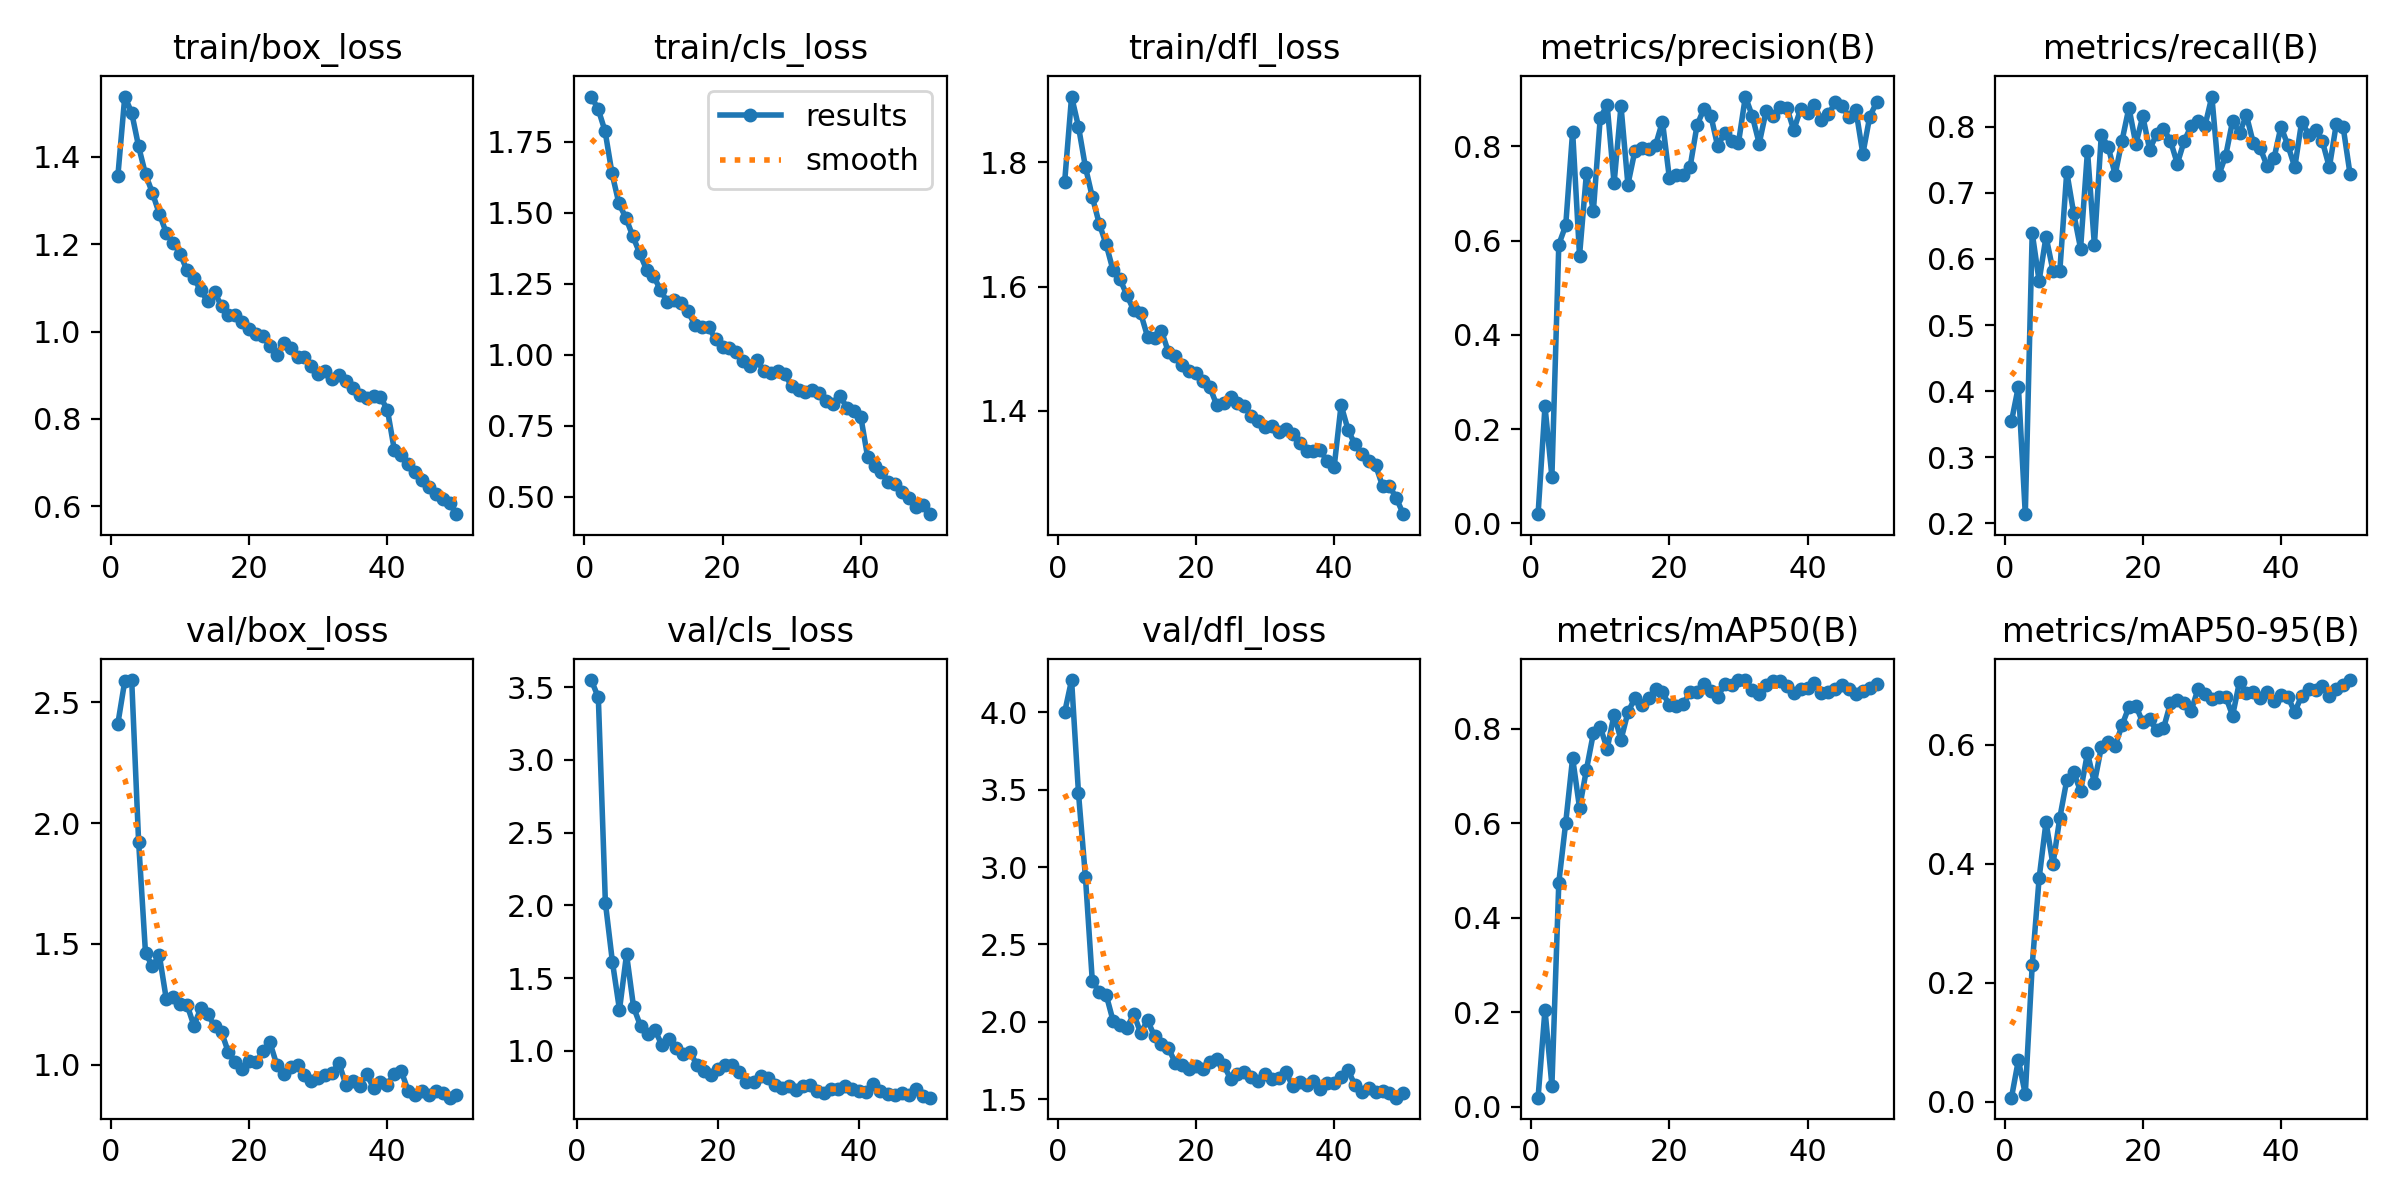

The file beside this chart, header and first rows:
epoch, train/box_loss, train/cls_loss, train/dfl_loss, metrics/precision(B), metrics/recall(B), metrics/mAP50(B), metrics/mAP50-95(B), val/box_loss, val/cls_loss, val/dfl_loss, lr/pg0, lr/pg1, lr/pg2
1, 1.357, 1.909, 1.769, 0.01965, 0.3544, 0.01915, 0.00704, 2.412, inf, 4, 0.0005527, 0.0005527, 0.0005527
2, 1.538, 1.865, 1.905, 0.2487, 0.407, 0.2054, 0.07008, 2.588, 3.549, 4.207, 0.001086, 0.001086, 0.001086
3, 1.501, 1.787, 1.857, 0.09914, 0.214, 0.04474, 0.0129, 2.592, 3.429, 3.476, 0.001598, 0.001598, 0.001598
4, 1.424, 1.638, 1.792, 0.592, 0.6394, 0.4744, 0.2294, 1.924, 2.018, 2.938, 0.001568, 0.001568, 0.001568
5, 1.361, 1.533, 1.744, 0.6325, 0.5667, 0.6013, 0.3756, 1.462, 1.61, 2.264, 0.001568, 0.001568, 0.001568
6, 1.318, 1.482, 1.701, 0.8318, 0.6339, 0.7382, 0.47, 1.408, 1.282, 2.194, 0.001535, 0.001535, 0.001535
7, 1.27, 1.418, 1.668, 0.5684, 0.5825, 0.6327, 0.3987, 1.453, 1.663, 2.176, 0.001502, 0.001502, 0.001502
8, 1.226, 1.358, 1.626, 0.7435, 0.5825, 0.7136, 0.4775, 1.273, 1.299, 2.008, 0.001469, 0.001469, 0.001469
9, 1.204, 1.299, 1.612, 0.6628, 0.7316, 0.7902, 0.5402, 1.282, 1.168, 1.979, 0.001436, 0.001436, 0.001436
10, 1.179, 1.279, 1.586, 0.8615, 0.6694, 0.8036, 0.5537, 1.253, 1.113, 1.961, 0.001403, 0.001403, 0.001403
11, 1.141, 1.228, 1.562, 0.8876, 0.6158, 0.7578, 0.5216, 1.249, 1.146, 2.051, 0.00137, 0.00137, 0.00137
12, 1.122, 1.186, 1.557, 0.7219, 0.7635, 0.8301, 0.5862, 1.163, 1.04, 1.928, 0.001337, 0.001337, 0.001337
13, 1.094, 1.193, 1.519, 0.8858, 0.621, 0.7768, 0.5357, 1.234, 1.081, 2.01, 0.001304, 0.001304, 0.001304
14, 1.069, 1.183, 1.517, 0.7192, 0.7877, 0.8347, 0.5954, 1.209, 1.017, 1.907, 0.001271, 0.001271, 0.001271
15, 1.091, 1.152, 1.529, 0.7901, 0.7696, 0.8647, 0.6041, 1.16, 0.9781, 1.855, 0.001238, 0.001238, 0.001238
16, 1.058, 1.104, 1.495, 0.7959, 0.7274, 0.8508, 0.5979, 1.135, 0.9911, 1.832, 0.001205, 0.001205, 0.001205
17, 1.039, 1.097, 1.489, 0.7943, 0.779, 0.8646, 0.6326, 1.051, 0.9008, 1.736, 0.001172, 0.001172, 0.001172
18, 1.039, 1.096, 1.473, 0.8026, 0.8288, 0.8835, 0.6635, 1.012, 0.862, 1.722, 0.001139, 0.001139, 0.001139
19, 1.022, 1.054, 1.464, 0.8529, 0.7737, 0.8771, 0.6656, 0.9839, 0.8337, 1.695, 0.001106, 0.001106, 0.001106
20, 1.005, 1.027, 1.461, 0.7331, 0.8158, 0.85, 0.6372, 1.018, 0.874, 1.713, 0.001073, 0.001073, 0.001073
21, 0.9937, 1.024, 1.448, 0.7393, 0.7653, 0.8482, 0.6423, 1.012, 0.9046, 1.697, 0.00104, 0.00104, 0.00104
22, 0.9905, 1.009, 1.438, 0.7405, 0.789, 0.8529, 0.6238, 1.056, 0.9007, 1.742, 0.001007, 0.001007, 0.001007
23, 0.966, 0.9778, 1.41, 0.7567, 0.7965, 0.8772, 0.6273, 1.093, 0.8562, 1.758, 0.0009739, 0.0009739, 0.0009739
24, 0.9469, 0.9607, 1.413, 0.8447, 0.779, 0.878, 0.6695, 1, 0.7866, 1.723, 0.0009409, 0.0009409, 0.0009409
25, 0.9748, 0.9797, 1.423, 0.8803, 0.744, 0.8945, 0.6751, 0.9641, 0.7826, 1.633, 0.0009078, 0.0009078, 0.0009078
26, 0.962, 0.9407, 1.413, 0.8658, 0.7786, 0.8804, 0.6708, 0.9914, 0.8255, 1.665, 0.0008748, 0.0008748, 0.0008748
27, 0.9415, 0.9366, 1.408, 0.8, 0.8009, 0.8674, 0.6567, 0.9974, 0.815, 1.674, 0.0008418, 0.0008418, 0.0008418
28, 0.9409, 0.9419, 1.392, 0.8296, 0.8088, 0.8941, 0.6936, 0.9561, 0.765, 1.644, 0.0008088, 0.0008088, 0.0008088
29, 0.9205, 0.9303, 1.383, 0.8115, 0.8013, 0.8933, 0.6844, 0.9318, 0.7473, 1.619, 0.0007758, 0.0007758, 0.0007758
30, 0.9032, 0.8896, 1.374, 0.8076, 0.8456, 0.9032, 0.6766, 0.9469, 0.759, 1.662, 0.0007428, 0.0007428, 0.0007428
31, 0.9103, 0.8765, 1.376, 0.906, 0.7267, 0.9028, 0.6806, 0.9593, 0.7315, 1.631, 0.0007098, 0.0007098, 0.0007098
32, 0.8913, 0.8686, 1.365, 0.8647, 0.7561, 0.882, 0.6807, 0.9678, 0.7586, 1.637, 0.0006768, 0.0006768, 0.0006768
33, 0.9013, 0.8772, 1.37, 0.8063, 0.8088, 0.8729, 0.6487, 1.007, 0.7664, 1.675, 0.0006438, 0.0006438, 0.0006438
34, 0.8877, 0.8633, 1.363, 0.8752, 0.7905, 0.8921, 0.7059, 0.9167, 0.7201, 1.587, 0.0006108, 0.0006108, 0.0006108
35, 0.8719, 0.8375, 1.348, 0.8639, 0.8173, 0.9015, 0.6872, 0.9338, 0.7074, 1.611, 0.0005778, 0.0005778, 0.0005778
36, 0.8551, 0.827, 1.336, 0.8839, 0.7753, 0.9011, 0.6886, 0.9137, 0.7348, 1.59, 0.0005448, 0.0005448, 0.0005448
37, 0.8471, 0.8554, 1.335, 0.8827, 0.7672, 0.8913, 0.6777, 0.9625, 0.7403, 1.617, 0.0005118, 0.0005118, 0.0005118
38, 0.8515, 0.8125, 1.336, 0.8348, 0.7404, 0.8758, 0.6879, 0.9037, 0.7585, 1.569, 0.0004788, 0.0004788, 0.0004788
39, 0.8496, 0.8031, 1.319, 0.8797, 0.7526, 0.8851, 0.6729, 0.9284, 0.7363, 1.608, 0.0004458, 0.0004458, 0.0004458
40, 0.8214, 0.7818, 1.31, 0.8704, 0.8, 0.8855, 0.6826, 0.9182, 0.7242, 1.605, 0.0004127, 0.0004127, 0.0004127
41, 0.7296, 0.6385, 1.409, 0.8871, 0.7719, 0.8966, 0.6803, 0.9633, 0.7173, 1.644, 0.0003797, 0.0003797, 0.0003797
42, 0.7177, 0.6081, 1.37, 0.8563, 0.7388, 0.8765, 0.6546, 0.9747, 0.7683, 1.692, 0.0003467, 0.0003467, 0.0003467
43, 0.696, 0.5878, 1.346, 0.8679, 0.8079, 0.878, 0.6825, 0.8939, 0.72, 1.591, 0.0003137, 0.0003137, 0.0003137
44, 0.6779, 0.5498, 1.33, 0.8934, 0.788, 0.8847, 0.6932, 0.8735, 0.7048, 1.548, 0.0002807, 0.0002807, 0.0002807
45, 0.6594, 0.5429, 1.319, 0.8851, 0.7948, 0.8936, 0.6922, 0.8918, 0.6974, 1.572, 0.0002477, 0.0002477, 0.0002477
46, 0.6444, 0.5151, 1.312, 0.8626, 0.7776, 0.8837, 0.6982, 0.8743, 0.7089, 1.548, 0.0002147, 0.0002147, 0.0002147
47, 0.6289, 0.4958, 1.279, 0.8769, 0.7386, 0.873, 0.6818, 0.892, 0.6925, 1.557, 0.0001817, 0.0001817, 0.0001817
48, 0.6176, 0.4647, 1.279, 0.7843, 0.8035, 0.8791, 0.6926, 0.8836, 0.7348, 1.538, 0.0001487, 0.0001487, 0.0001487
49, 0.6066, 0.4698, 1.26, 0.8636, 0.7995, 0.8866, 0.6998, 0.8643, 0.6917, 1.511, 0.0001157, 0.0001157, 0.0001157
50, 0.5819, 0.4382, 1.234, 0.8938, 0.7281, 0.8943, 0.7085, 0.8764, 0.6775, 1.539, 8.2683e-05, 8.2683e-05, 8.2683e-05
